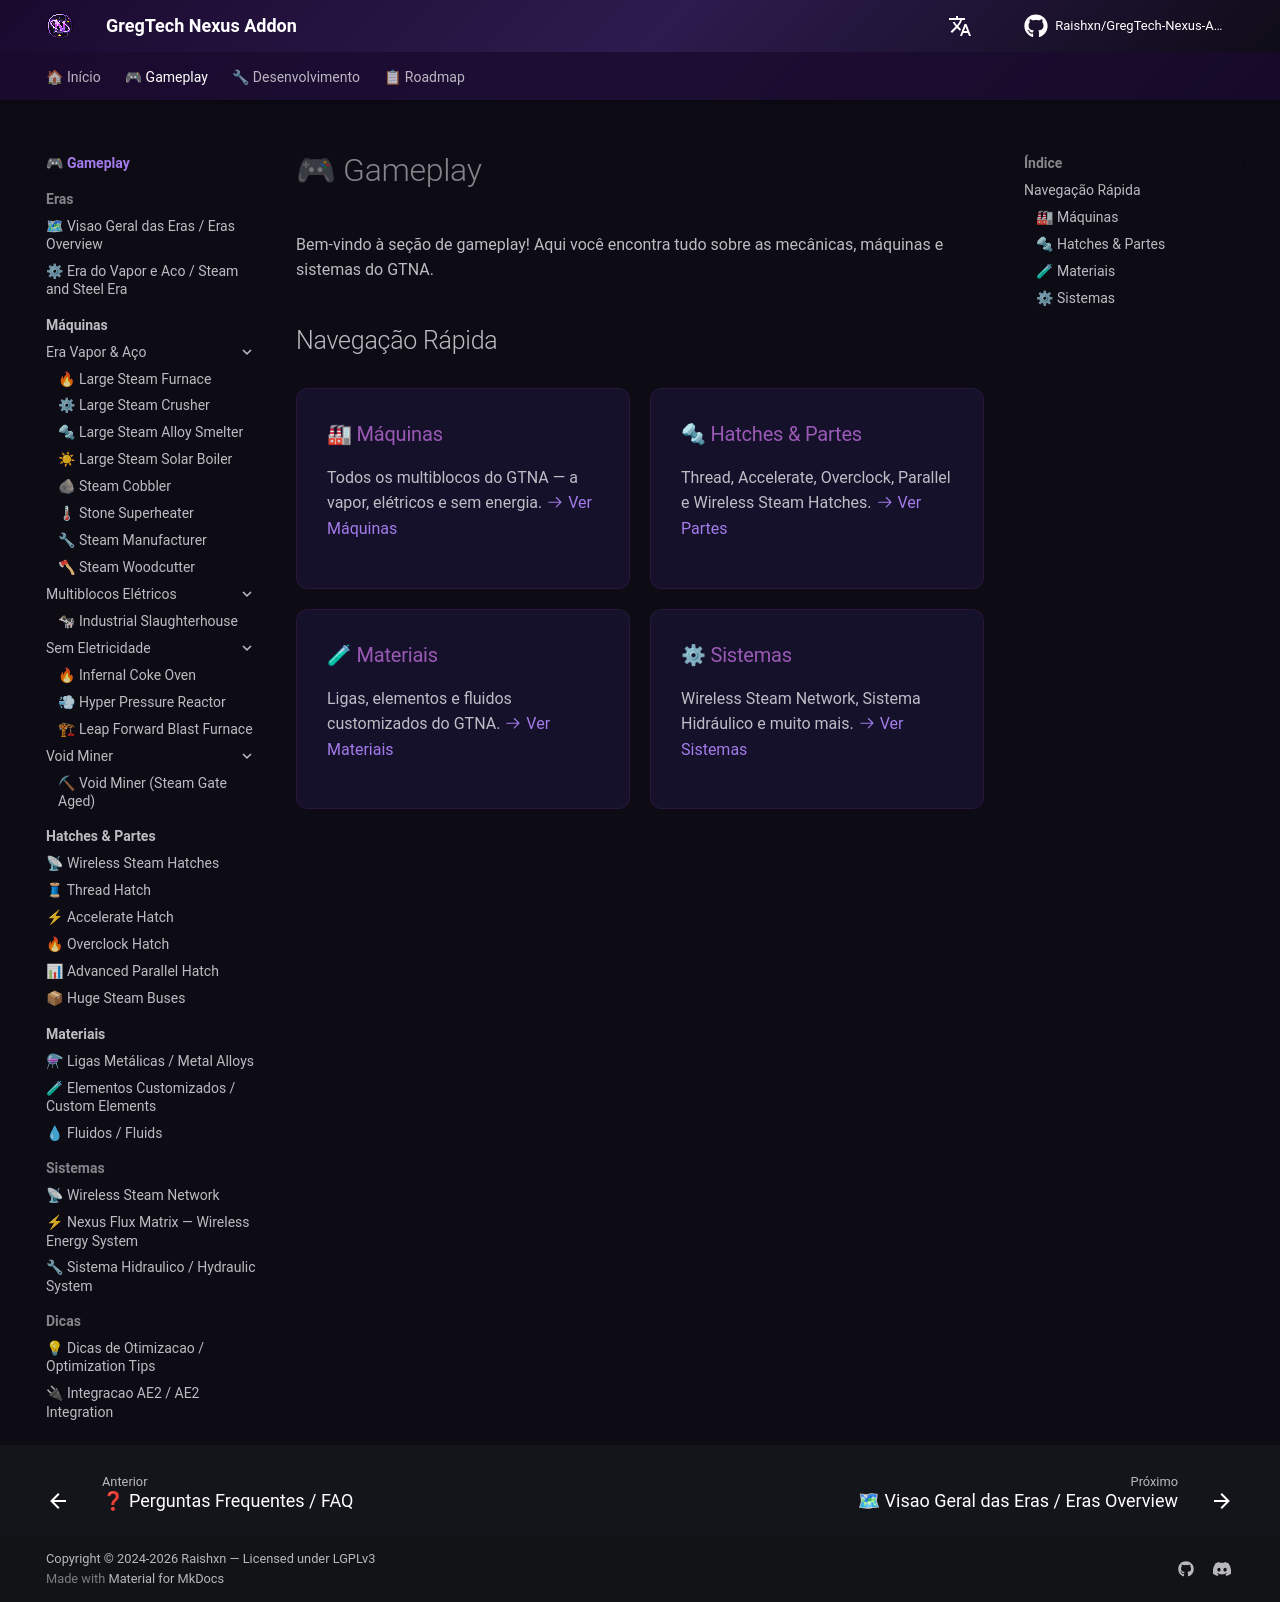

repository: Zx123456899/GregTech-Nexus-Addon · page: gameplay/index.html · generator: mkdocs

# 🎮 Gameplay

Bem-vindo à seção de gameplay! Aqui você encontra tudo sobre as mecânicas, máquinas e sistemas do GTNA.

## Navegação Rápida

<div class="feature-grid" markdown>

<div class="feature-card" markdown>
### 🏭 Máquinas
Todos os multiblocos do GTNA — a vapor, elétricos e sem energia.
[:octicons-arrow-right-24: Ver Máquinas](machines/index.md)
</div>

<div class="feature-card" markdown>
### 🔩 Hatches & Partes
Thread, Accelerate, Overclock, Parallel e Wireless Steam Hatches.
[:octicons-arrow-right-24: Ver Partes](parts/index.md)
</div>

<div class="feature-card" markdown>
### 🧪 Materiais
Ligas, elementos e fluidos customizados do GTNA.
[:octicons-arrow-right-24: Ver Materiais](materials/index.md)
</div>

<div class="feature-card" markdown>
### ⚙ Sistemas
Wireless Steam Network, Sistema Hidráulico e muito mais.
[:octicons-arrow-right-24: Ver Sistemas](systems/wireless-steam-network.md)
</div>

</div>
